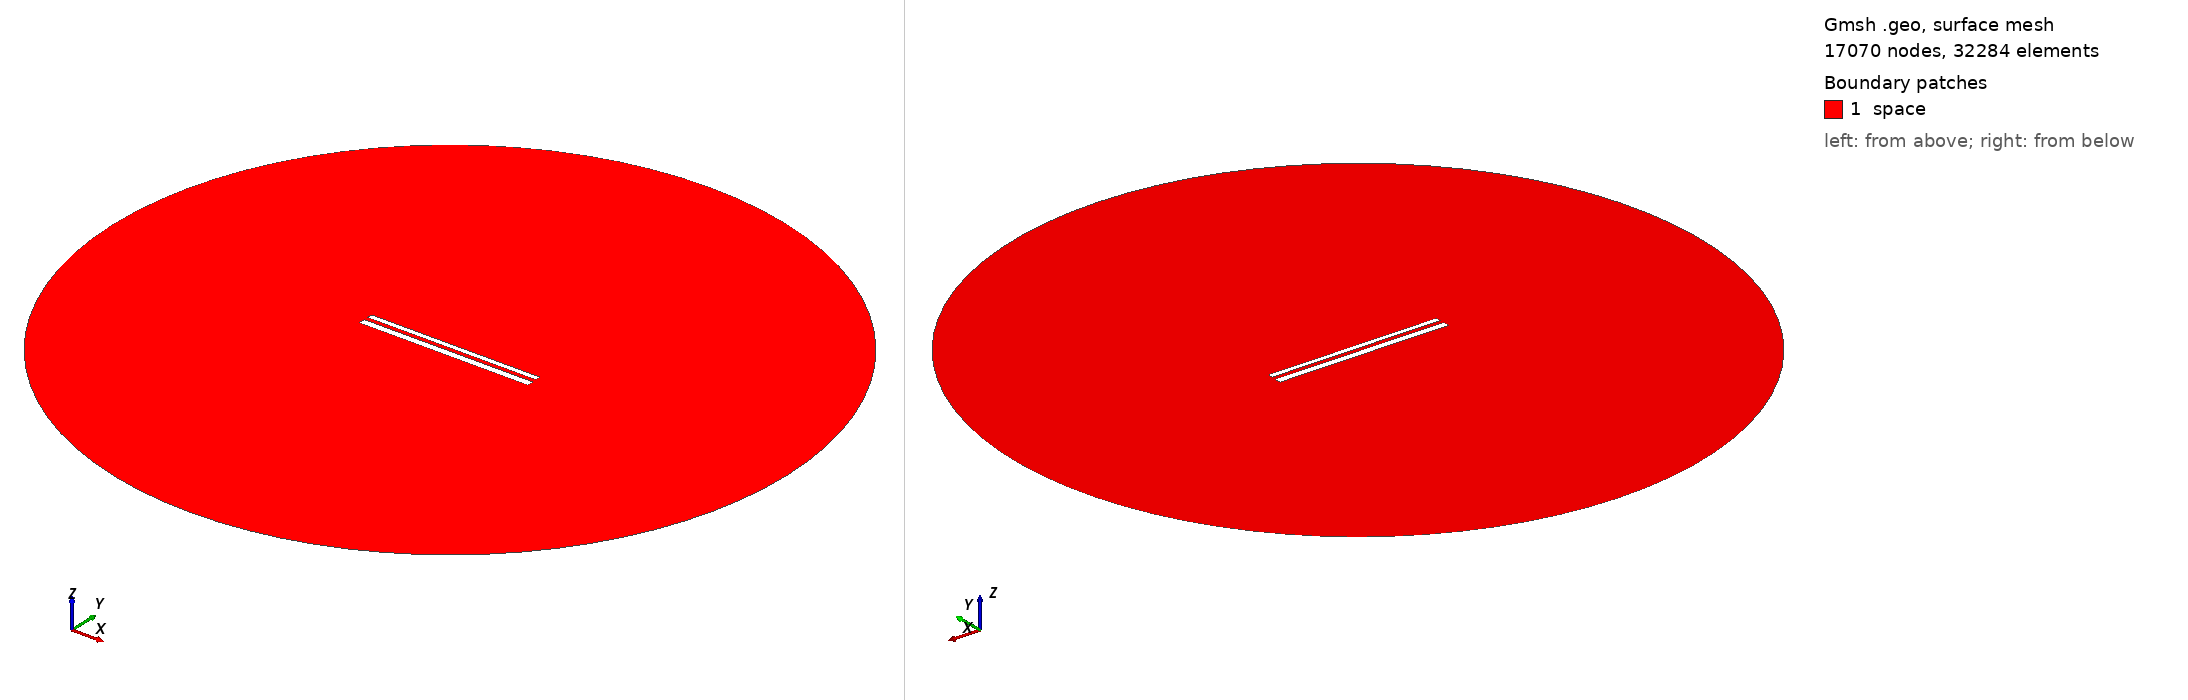

Gmsh geometry script, surface-meshed: 17070 nodes, 32284 surface elements. Boundary patches (legend numbers): 1 space. Left view from above one corner, right view from below the opposite corner. Legend entries are the model's physical surfaces. The drawing asked Gmsh for element sizes between 1% and 20% of the model's largest extent; the script's own settings can give other sizes.

=== 1499.geo (drawn) ===
//---------------------------------------
// Geometry kernel
//---------------------------------------

SetFactory("OpenCASCADE");



//---------------------------------------
// Parameters of the geometry
//---------------------------------------

// Overetch of the upper plate
overetch = 0.375;

// Distance between the plates
distance = 2.25;

// Discretization over the x axis (for the deformation)
nx = 50; 

// Length of the plate
L = 100 - overetch; 

// Number of modes
n = 4; 

// 1st mode coefficient
coeff(1) = 0.0;
beta(1) = 0.596864 * 3.1415926535 / L;

// 2nd mode coefficient
coeff(2) = 0.0;
beta(2) = 1.49418 * 3.1415926535 / L;

// 3rd mode coefficient
coeff(3) = 0.0;
beta(3) = 2.50025 * 3.1415926535 / L;

// 4th mode coefficient
coeff(4) = 0.0;
beta(4) = 3.49999 * 3.1415926535 / L;



//---------------------------------------
// Upper plate (deformed rectangle)
//---------------------------------------

// Coordiantes of the upper plate
xmin = -50;
xmax = 50 - overetch;

// Height of the upper plate
yheight = 4 - 2 * overetch;

// Indexes of the points
UpperID[] = {};
LowerID[] = {};
LeftID[] = {};
RightID[] = {};

// Point index
p = 1;

// Horizontal edges
For i In {1:nx}
    x = xmin + (i-1)*(xmax - xmin)/(nx-1);

    y_bottom = distance / 2 + overetch;
    For j In {1:n}
        C = (Cosh(beta(j)*L) + Cos(beta(j)*L)) / (Sinh(beta(j)*L) + Sin(beta(j)*L));
        y_bottom  = y_bottom + coeff(j) * (Cosh(beta(j)*(x+50)) - Cos(beta(j)*(x+50)) - C * (Sinh(beta(j)*(x+50)) - Sin(beta(j)*(x+50))));
    EndFor

    y_top = y_bottom + yheight;

    Point(p) = {x, y_top, 0, 1.0};
    UpperID[i] = p;
    p = p + 1;

    Point(p) = {x, y_bottom, 0, 1.0};
    LowerID[i] = p;
    p = p + 1;
EndFor

// Create point lists
UpperPts[] = {}; LowerPts[] = {};
For i In {1:nx}
  UpperPts[] += {UpperID[i]};
  LowerPts[] += {LowerID[i]};
EndFor

// Build splines
Spline(1) = {UpperPts[]};
Spline(2) = {LowerPts[]};
Line(3) = {LowerPts[nx-1], UpperPts[nx-1]};
Line(4) = {LowerPts[0], UpperPts[0]};

// Build the plane surface
Curve Loop(1) = {2, 3, -1, -4};
Plane Surface(1) = {1};



//---------------------------------------
// Lower plate (rectangle)
//---------------------------------------

// Vertices
Point(1001) = {-50, -1, 0, 1.0};
Point(1002) = { 50, -1, 0, 1.0};
Point(1003) = { 50,  -5, 0, 1.0};
Point(1004) = {-50,  -5, 0, 1.0};

// Edges
Line(5) = {1001, 1002};
Line(6) = {1002, 1003};
Line(7) = {1003, 1004};
Line(8) = {1004, 1001};

// Plane surface
Line Loop(2) = {5, 6, 7, 8};
Plane Surface(2) = {2}; 



//---------------------------------------
// Outer (fictious) boundary
//---------------------------------------

// Points
Point(1005) = {0, 0, 0};       // Center
Point(1006) = {200, 0, 0};     // Start point
Point(1007) = {0, 200, 0};     // 90 degrees
Point(1008) = {-200, 0, 0};    // 180 degrees
Point(1009) = {0, -200, 0};    // 270 degrees

// Circle arcs (each needs start, center, end)
Circle(9) = {1006, 1005, 1007};
Circle(10) = {1007, 1005, 1008};
Circle(11) = {1008, 1005, 1009};
Circle(12) = {1009, 1005, 1006};

// Plane surface for the entire domain
Curve Loop(3) = {9, 10, 11, 12};
Surface(3) = {3};

// Subtract the plates from the whole domain to obtain the actual domain where we want to solve the equations
BooleanDifference{ Surface{3}; Delete; }{ Surface{1}; Surface{2}; Delete; }




//---------------------------------------
// Transfinite Lines/Curves
//---------------------------------------

// Set the number of points on the boundaries
r = 12;
d = 0.15;

// Plates
Transfinite Curve {1} = 50*r/4 Using Progression 1;
Transfinite Line {2} = 50*r Using Progression 1;
Transfinite Curve {3, 4} = 2*r Using Progression 1+d;
Transfinite Line {5} = 50*r Using Progression 1;
Transfinite Line {7} = 50*r/4 Using Progression 1;
Transfinite Line {6} = 2*r Using Progression 1+d;
Transfinite Line {8} = 2*r Using Progression 1-d;

// Outer boundary
Transfinite Line {9, 10, 11, 12} = 20 Using Progression 1;



//---------------------------------------
// Physical groups
//---------------------------------------                

// Physical curves (boundaries)
Physical Line("force_segment", 10) = {2};
Physical Line("upper_plate", 11) = {1, 3, 4};
Physical Line("lower_plate", 12) = {5, 6, 7, 8};
Physical Line("boundary", 20) = {9, 10, 11, 12};

// Physical Surfaces
Physical Surface("space", 30) = {3};



//---------------------------------------
// 6. Generate the Mesh
//---------------------------------------

// 2D mesh generation
Mesh 2;
